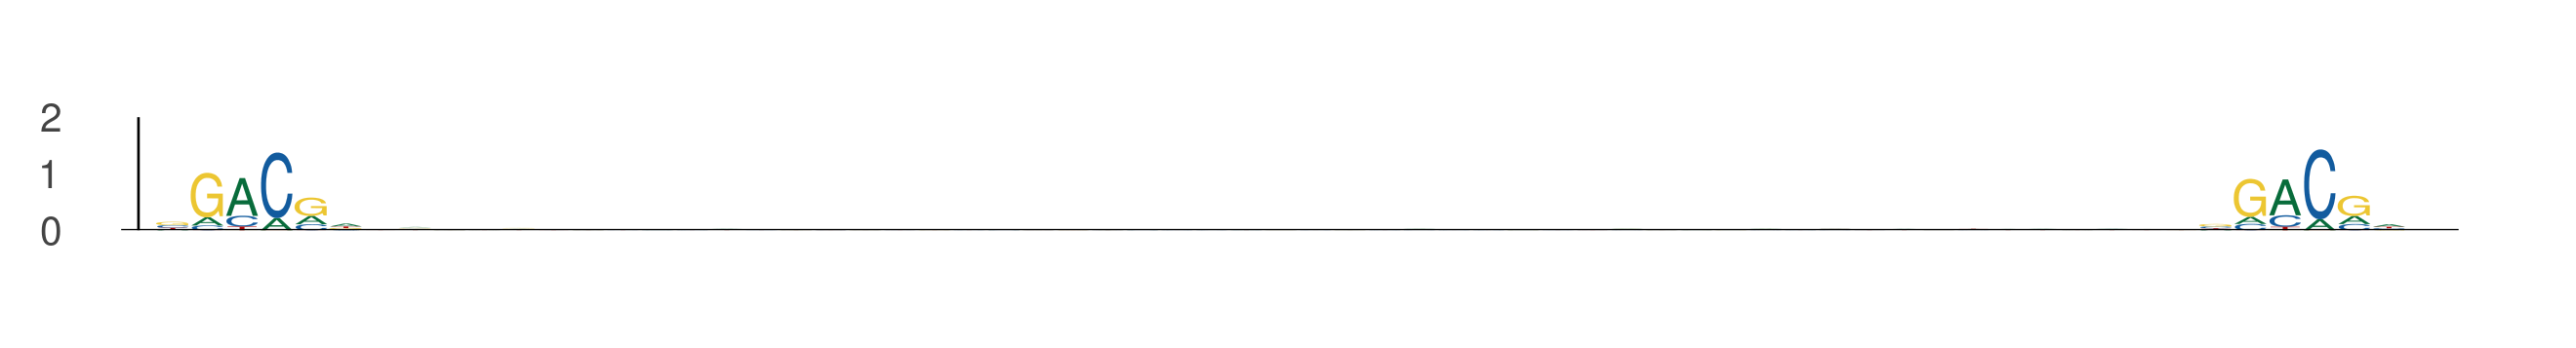

The file beside this chart, header and first rows:
seq_index, start_position, end_position, is_reversed_complement
2840, 67, 73, 0
2840, 126, 132, 0
2840, 8, 14, 0
2840, 67, 73, 0
1822, 91, 97, 0
1822, 150, 156, 0
5377, 95, 101, 0
5377, 154, 160, 0
5857, 49, 55, 0
5857, 108, 114, 0
5822, 102, 108, 0
5822, 161, 167, 0
1525, 35, 41, 0
1525, 94, 100, 0
3043, 33, 39, 0
3043, 92, 98, 0
1051, 71, 77, 0
1051, 130, 136, 0
3808, 49, 55, 0
3808, 108, 114, 0
3808, 52, 58, 0
3808, 111, 117, 0
1660, 57, 63, 0
1660, 116, 122, 0
3062, 90, 96, 0
3062, 149, 155, 0
1835, 12, 18, 0
1835, 71, 77, 0
1527, 68, 74, 0
1527, 127, 133, 0
2238, 58, 64, 0
2238, 117, 123, 0
2238, 64, 70, 0
2238, 123, 129, 0
2949, 54, 60, 0
2949, 113, 119, 0
486, 59, 65, 0
486, 118, 124, 0
3339, 102, 108, 0
3339, 161, 167, 0
3191, 95, 101, 0
3191, 154, 160, 0
4771, 103, 109, 0
4771, 162, 168, 0
3379, 44, 50, 0
3379, 103, 109, 0
3772, 51, 57, 0
3772, 110, 116, 0
1042, 99, 105, 0
1042, 158, 164, 0
3355, 50, 56, 0
3355, 109, 115, 0
5070, 6, 12, 0
5070, 65, 71, 0
2926, 95, 101, 0
2926, 154, 160, 0
6125, 34, 40, 0
6125, 93, 99, 0
883, 62, 68, 0
883, 121, 127, 0
... 1,136 more rows
